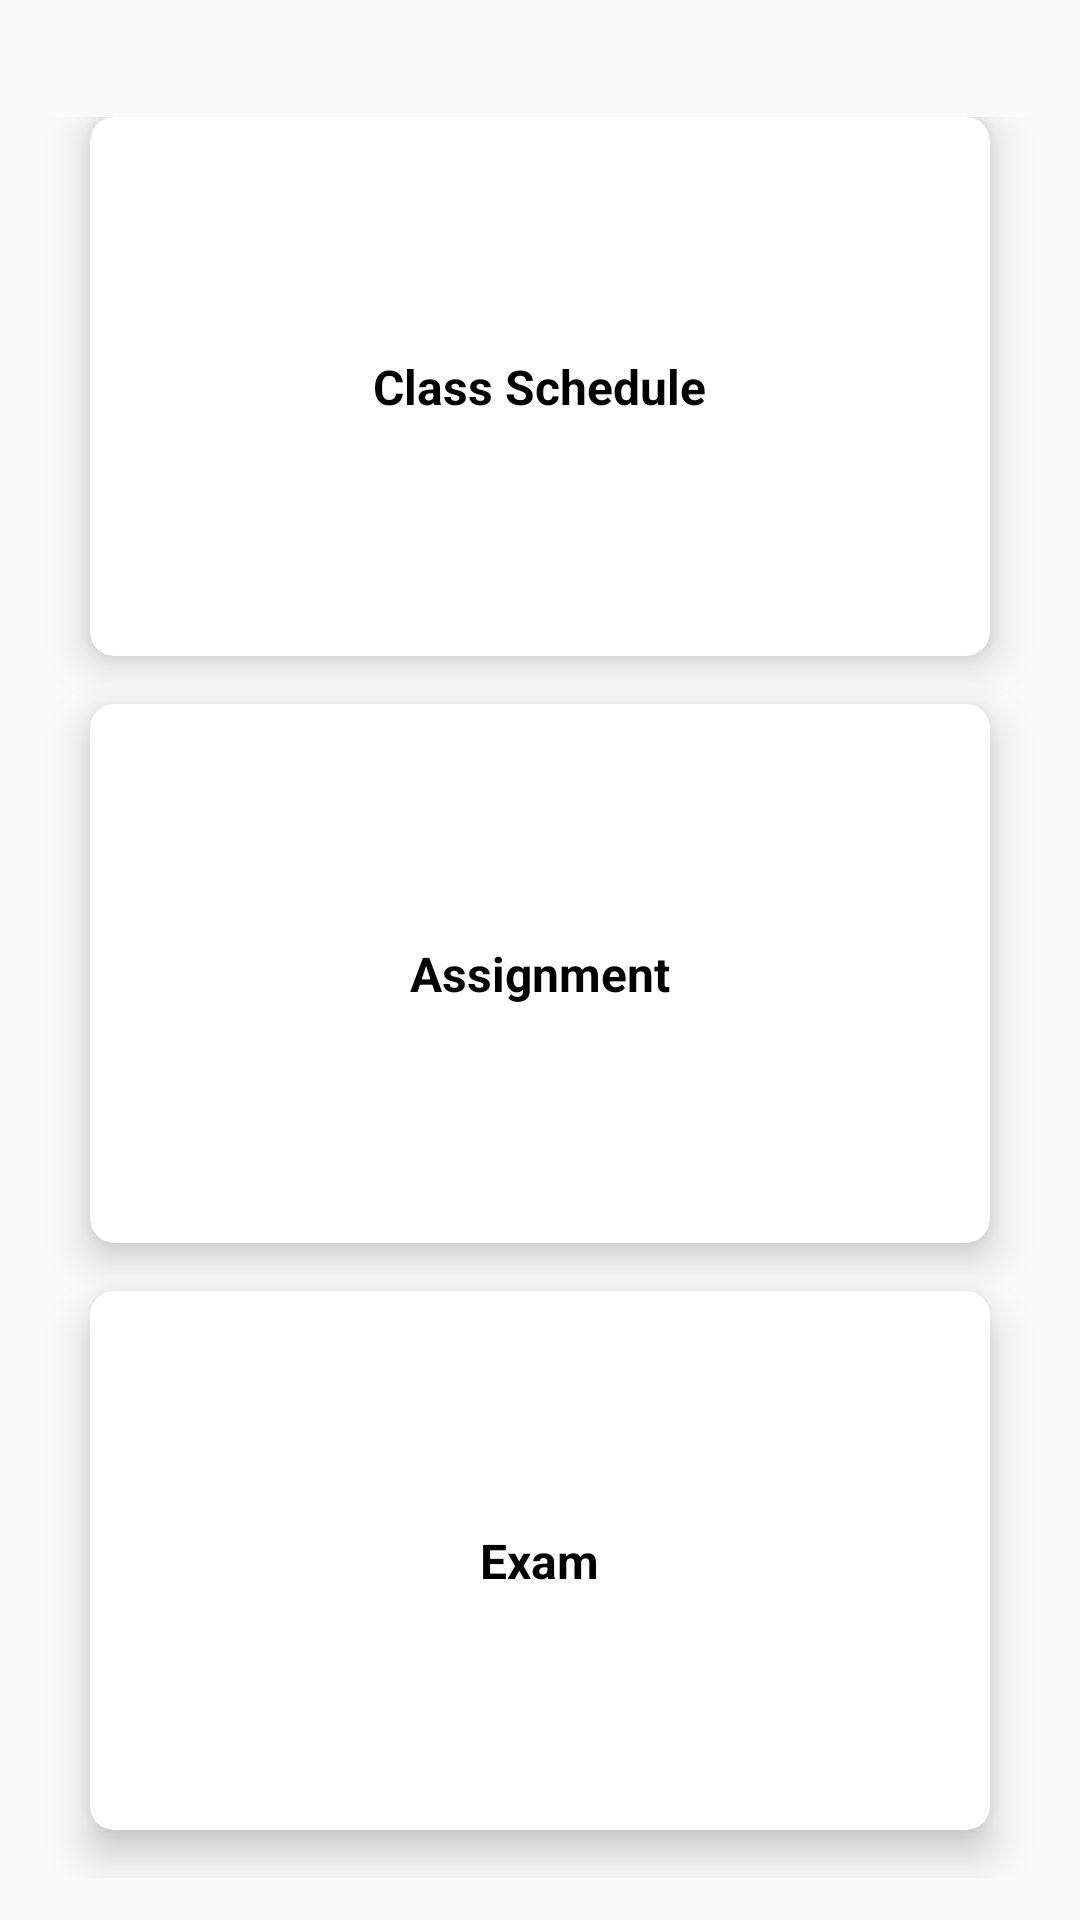

Produce the Android XML layout that renders to this screen, including the resource entries it uses.
<!-- AndroidManifest.xml: application theme AppTheme -->
<!-- res/layout/fragment_teacher_update.xml -->
<?xml version="1.0" encoding="utf-8"?>
<FrameLayout xmlns:android="http://schemas.android.com/apk/res/android"
    xmlns:tools="http://schemas.android.com/tools"
    xmlns:app="http://schemas.android.com/apk/res-auto"
    android:id="@+id/TeacherUpdateFragment1"
    android:layout_width="match_parent"
    android:layout_height="400dp"
    tools:context=".TeacherFragment.TeacherUpdateFragment">

    <GridLayout
        android:id="@+id/mainGridLayout"
        android:layout_width="match_parent"
        android:layout_height="match_parent"
        android:layout_alignParentBottom="true"
        android:layout_marginTop="25dp"
        android:layout_marginBottom="0dp"
        android:alignmentMode="alignMargins"
        android:columnCount="1"
        android:columnOrderPreserved="false"
        android:padding="14dp"
        android:rowCount="3">

        <androidx.cardview.widget.CardView
            android:layout_width="0dp"
            android:layout_height="0dp"
            android:layout_rowWeight="1"
            android:layout_columnWeight="1"
            android:layout_marginLeft="16dp"
            android:layout_marginRight="16dp"
            android:layout_marginBottom="16dp"
            app:cardCornerRadius="8dp"
            app:cardElevation="8dp">

            <LinearLayout
                android:layout_width="wrap_content"
                android:layout_height="wrap_content"
                android:layout_gravity="center_horizontal|center_vertical"
                android:layout_margin="16dp"
                android:orientation="vertical">

                <TextView
                    android:layout_width="wrap_content"
                    android:layout_height="wrap_content"
                    android:layout_gravity="center"
                    android:text="Class Schedule"
                    android:textAlignment="center"
                    android:textColor="@android:color/black"
                    android:textSize="16sp"
                    android:textStyle="bold" />


            </LinearLayout>


        </androidx.cardview.widget.CardView>

        <androidx.cardview.widget.CardView
            android:layout_width="0dp"
            android:layout_height="0dp"
            android:layout_rowWeight="1"
            android:layout_columnWeight="1"
            android:layout_marginLeft="16dp"
            android:layout_marginRight="16dp"
            android:layout_marginBottom="16dp"
            app:cardCornerRadius="8dp"
            app:cardElevation="8dp">

            <LinearLayout
                android:layout_width="wrap_content"
                android:layout_height="wrap_content"
                android:layout_gravity="center_horizontal|center_vertical"
                android:layout_margin="16dp"
                android:orientation="vertical">

                <TextView
                    android:layout_width="wrap_content"
                    android:layout_height="wrap_content"
                    android:layout_gravity="center"
                    android:text="Assignment"
                    android:textAlignment="center"
                    android:textColor="@android:color/black"
                    android:textSize="16sp"
                    android:textStyle="bold" />


            </LinearLayout>


        </androidx.cardview.widget.CardView>

        <androidx.cardview.widget.CardView
            android:layout_width="0dp"
            android:layout_height="0dp"
            android:layout_rowWeight="1"
            android:layout_columnWeight="1"
            android:layout_marginLeft="16dp"
            android:layout_marginRight="16dp"
            android:layout_marginBottom="16dp"
            app:cardCornerRadius="8dp"
            app:cardElevation="8dp">

            <LinearLayout
                android:layout_width="wrap_content"
                android:layout_height="wrap_content"
                android:layout_gravity="center_horizontal|center_vertical"
                android:layout_margin="16dp"
                android:orientation="vertical">

                <TextView
                    android:layout_width="wrap_content"
                    android:layout_height="wrap_content"
                    android:layout_gravity="center"
                    android:text="Exam"
                    android:textAlignment="center"
                    android:textColor="@android:color/black"
                    android:textSize="16sp"
                    android:textStyle="bold" />


            </LinearLayout>


        </androidx.cardview.widget.CardView>

    </GridLayout>

</FrameLayout>
<!-- resources referenced by this layout -->
<resources>
  <style name="AppTheme" parent="Theme.AppCompat.Light.NoActionBar">
          
          <item name="colorPrimary">@color/colorPrimary</item>
          <item name="colorPrimaryDark">@color/colorPrimaryDark</item>
          <item name="colorAccent">@color/colorAccent</item>
      </style>
  <color name="colorPrimary">#008577</color>
  <color name="colorPrimaryDark">#00574B</color>
  <color name="colorAccent">#D81B60</color>
</resources>
